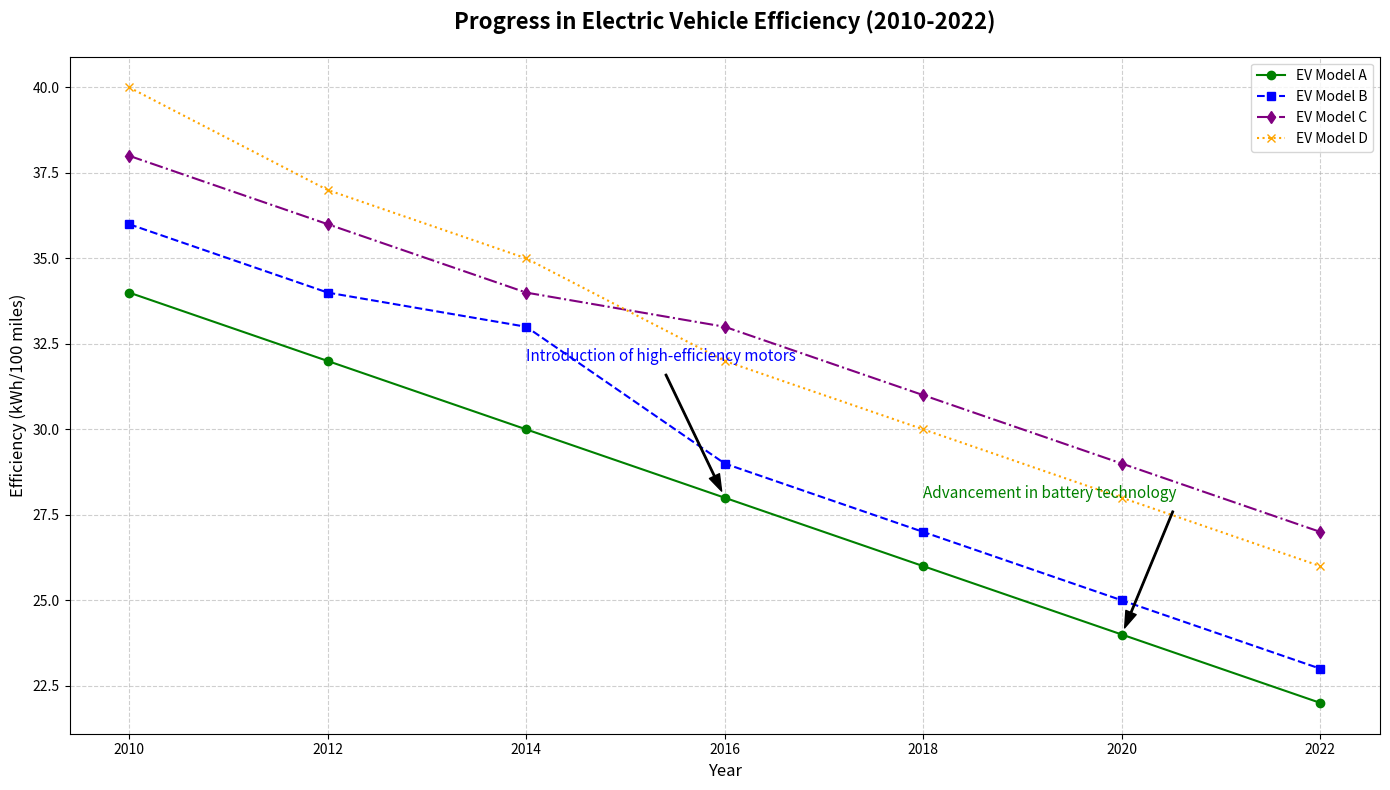

The matplotlib source for this figure:
import matplotlib.pyplot as plt
import numpy as np

# Years and corresponding energy consumption efficiency for different EV models
years = np.array([2010, 2012, 2014, 2016, 2018, 2020, 2022])

# Efficiency data for four different EV models
efficiency_model_A = np.array([34, 32, 30, 28, 26, 24, 22])
efficiency_model_B = np.array([36, 34, 33, 29, 27, 25, 23])
efficiency_model_C = np.array([38, 36, 34, 33, 31, 29, 27])
efficiency_model_D = np.array([40, 37, 35, 32, 30, 28, 26])  # New Model D

# Plotting the data
plt.figure(figsize=(14, 8))
plt.plot(years, efficiency_model_A, 'o-', label='EV Model A', color='green')
plt.plot(years, efficiency_model_B, 's--', label='EV Model B', color='blue')
plt.plot(years, efficiency_model_C, 'd-.', label='EV Model C', color='purple')
plt.plot(years, efficiency_model_D, 'x:', label='EV Model D', color='orange')  # Added line for Model D

# Add titles and labels
plt.title('Progress in Electric Vehicle Efficiency (2010-2022)', fontsize=16, fontweight='bold', pad=20)
plt.xlabel('Year', fontsize=12)
plt.ylabel('Efficiency (kWh/100 miles)', fontsize=12)

# Highlight significant improvements with annotations
plt.annotate('Introduction of high-efficiency motors', 
             xy=(2016, 28), xytext=(2014, 32), 
             arrowprops=dict(facecolor='black', shrink=0.05, width=1, headwidth=8),
             fontsize=11, color='blue')
plt.annotate('Advancement in battery technology', 
             xy=(2020, 24), xytext=(2018, 28), 
             arrowprops=dict(facecolor='black', shrink=0.05, width=1, headwidth=8),
             fontsize=11, color='green')

# Add grid and legend
plt.grid(linestyle='--', alpha=0.6)
plt.legend(loc='upper right', fontsize=10)

# Adjust layout to prevent overlap
plt.tight_layout()

# Show the plot
plt.show()
